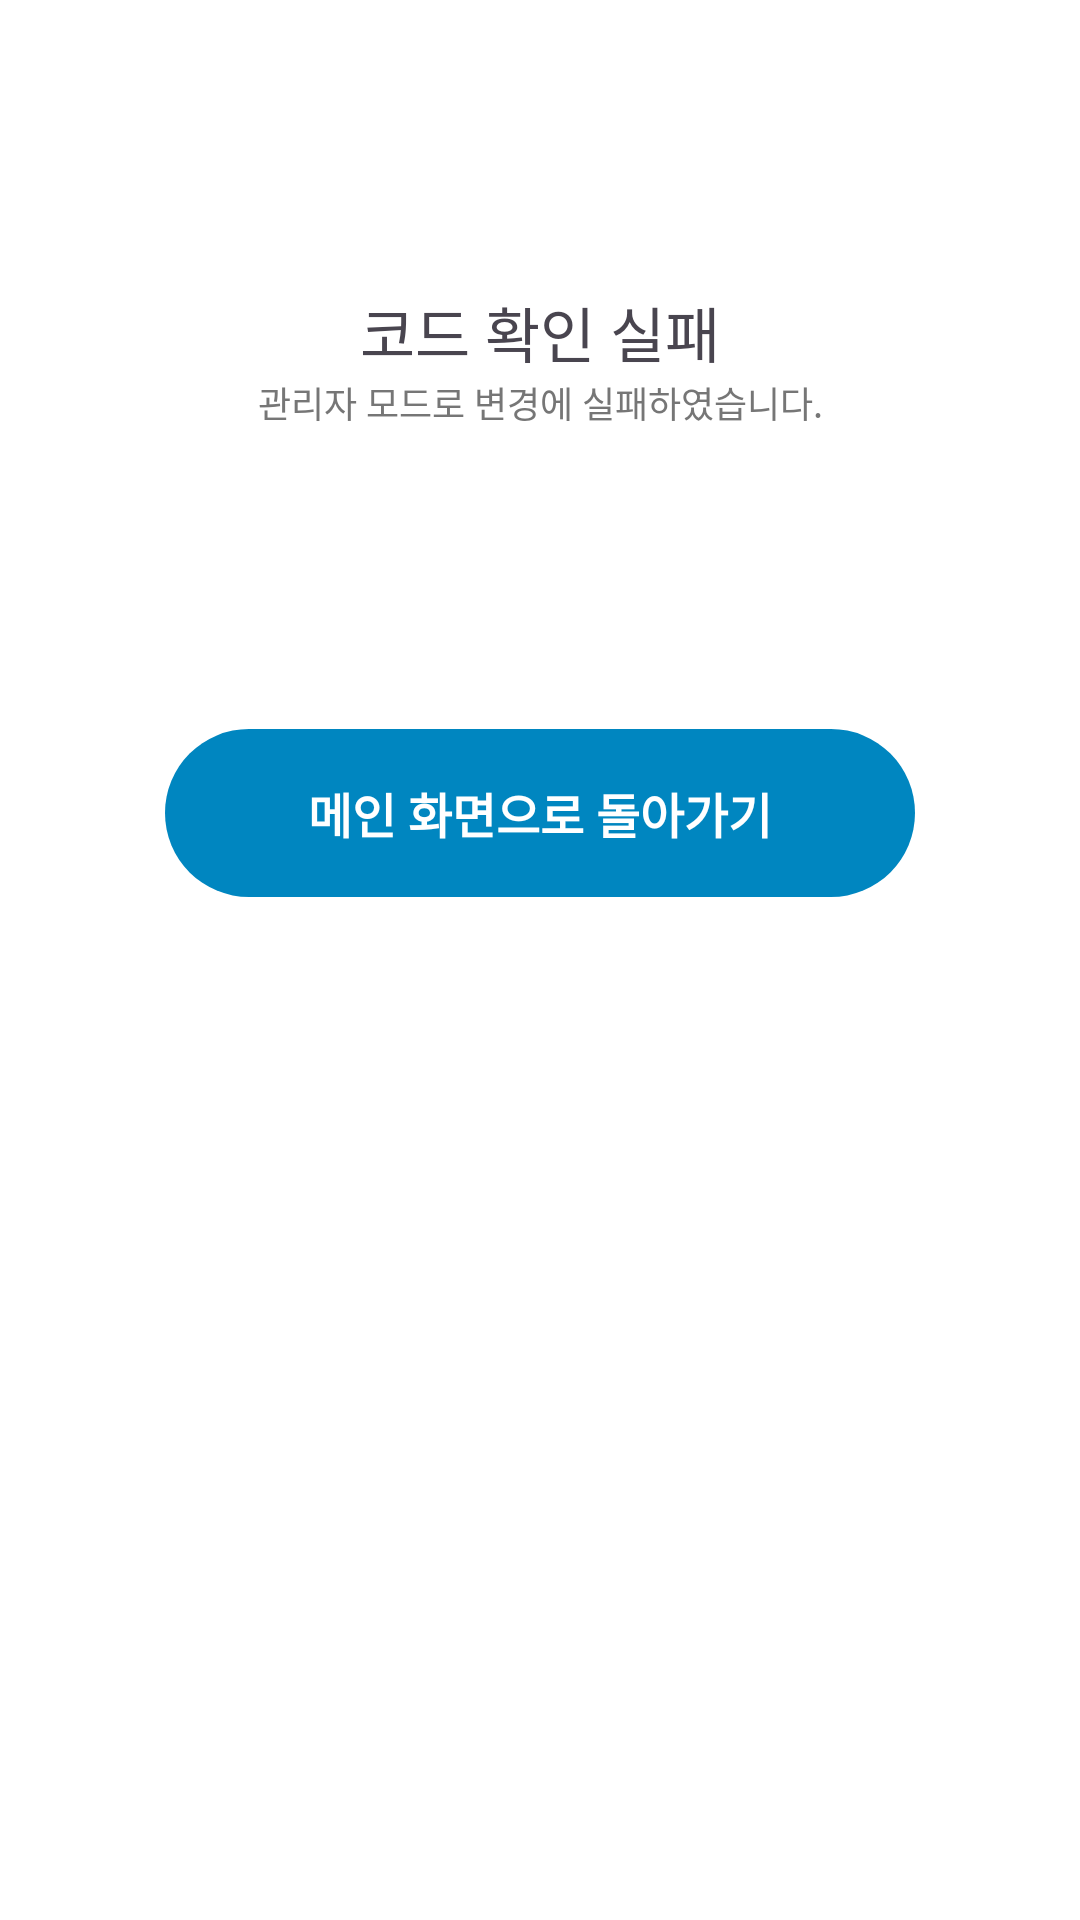

Reconstruct the res/layout file that produces this screen, plus the resources it refers to.
<!-- AndroidManifest.xml: application theme Theme.Gaechuck -->
<!-- res/layout/fragment_login_fail.xml -->
<?xml version="1.0" encoding="utf-8"?>
<androidx.constraintlayout.widget.ConstraintLayout xmlns:android="http://schemas.android.com/apk/res/android"
    android:layout_width="match_parent"
    android:layout_height="match_parent"
    xmlns:app="http://schemas.android.com/apk/res-auto"
    android:background="@color/white">

    <LinearLayout
        android:id="@+id/login_label"
        android:layout_width="wrap_content"
        android:layout_height="wrap_content"
        android:orientation="vertical"
        app:layout_constraintStart_toStartOf="parent"
        app:layout_constraintEnd_toEndOf="parent"
        app:layout_constraintTop_toTopOf="parent"
        android:gravity="center"
        android:layout_marginTop="96dp"
        >

        <TextView
            android:id="@+id/login_title"
            android:layout_width="wrap_content"
            android:layout_height="wrap_content"
            android:text="@string/login_fail_text"
            android:textSize="20sp"
            android:fontFamily="@font/noto_sans_kr_bold"
            />

        <TextView
            android:layout_width="wrap_content"
            android:layout_height="wrap_content"
            android:text="@string/login_fail_info"
            app:layout_constraintTop_toBottomOf="@id/login_title"
            android:textSize="12sp"
            android:textColor="@color/info_grey"
            />
    </LinearLayout>

    <androidx.appcompat.widget.AppCompatButton
        style="?android:attr/borderlessButtonStyle"
        android:layout_width="250dp"
        android:layout_height="56dp"
        android:background="@drawable/style_btn"
        android:paddingHorizontal="40dp"
        android:text="메인 화면으로 돌아가기"
        android:textColor="@color/white"
        android:textSize="16sp"
        android:textStyle="bold"
        app:layout_constraintEnd_toEndOf="parent"
        app:layout_constraintStart_toStartOf="parent"
        app:layout_constraintTop_toBottomOf="@id/login_label"
        android:layout_marginTop="100dp"
        />


</androidx.constraintlayout.widget.ConstraintLayout>
<!-- resources referenced by this layout -->
<resources>
  <color name="info_grey">#767676</color>
  <color name="white">#FFFFFFFF</color>
  <!-- drawable style_btn (drawable) -->
  <?xml version="1.0" encoding="utf-8"?>
  <shape xmlns:android="http://schemas.android.com/apk/res/android">
      <corners android:radius="50dp"/>
      <solid android:color="@color/gnu_blue"/>
  </shape>
  <string name="login_fail_info">관리자 모드로 변경에 실패하였습니다.</string>
  <string name="login_fail_text">코드 확인 실패</string>
  <style name="Theme.Gaechuck" parent="Theme.Material3.DayNight.NoActionBar">
          <item name="android:color">@color/gnu_blue</item>
          <item name="colorSurface">@color/white</item>
          <item name="statusBarBackground">@color/white</item>
      </style>
  <color name="gnu_blue">#FF0086C0</color>
</resources>
